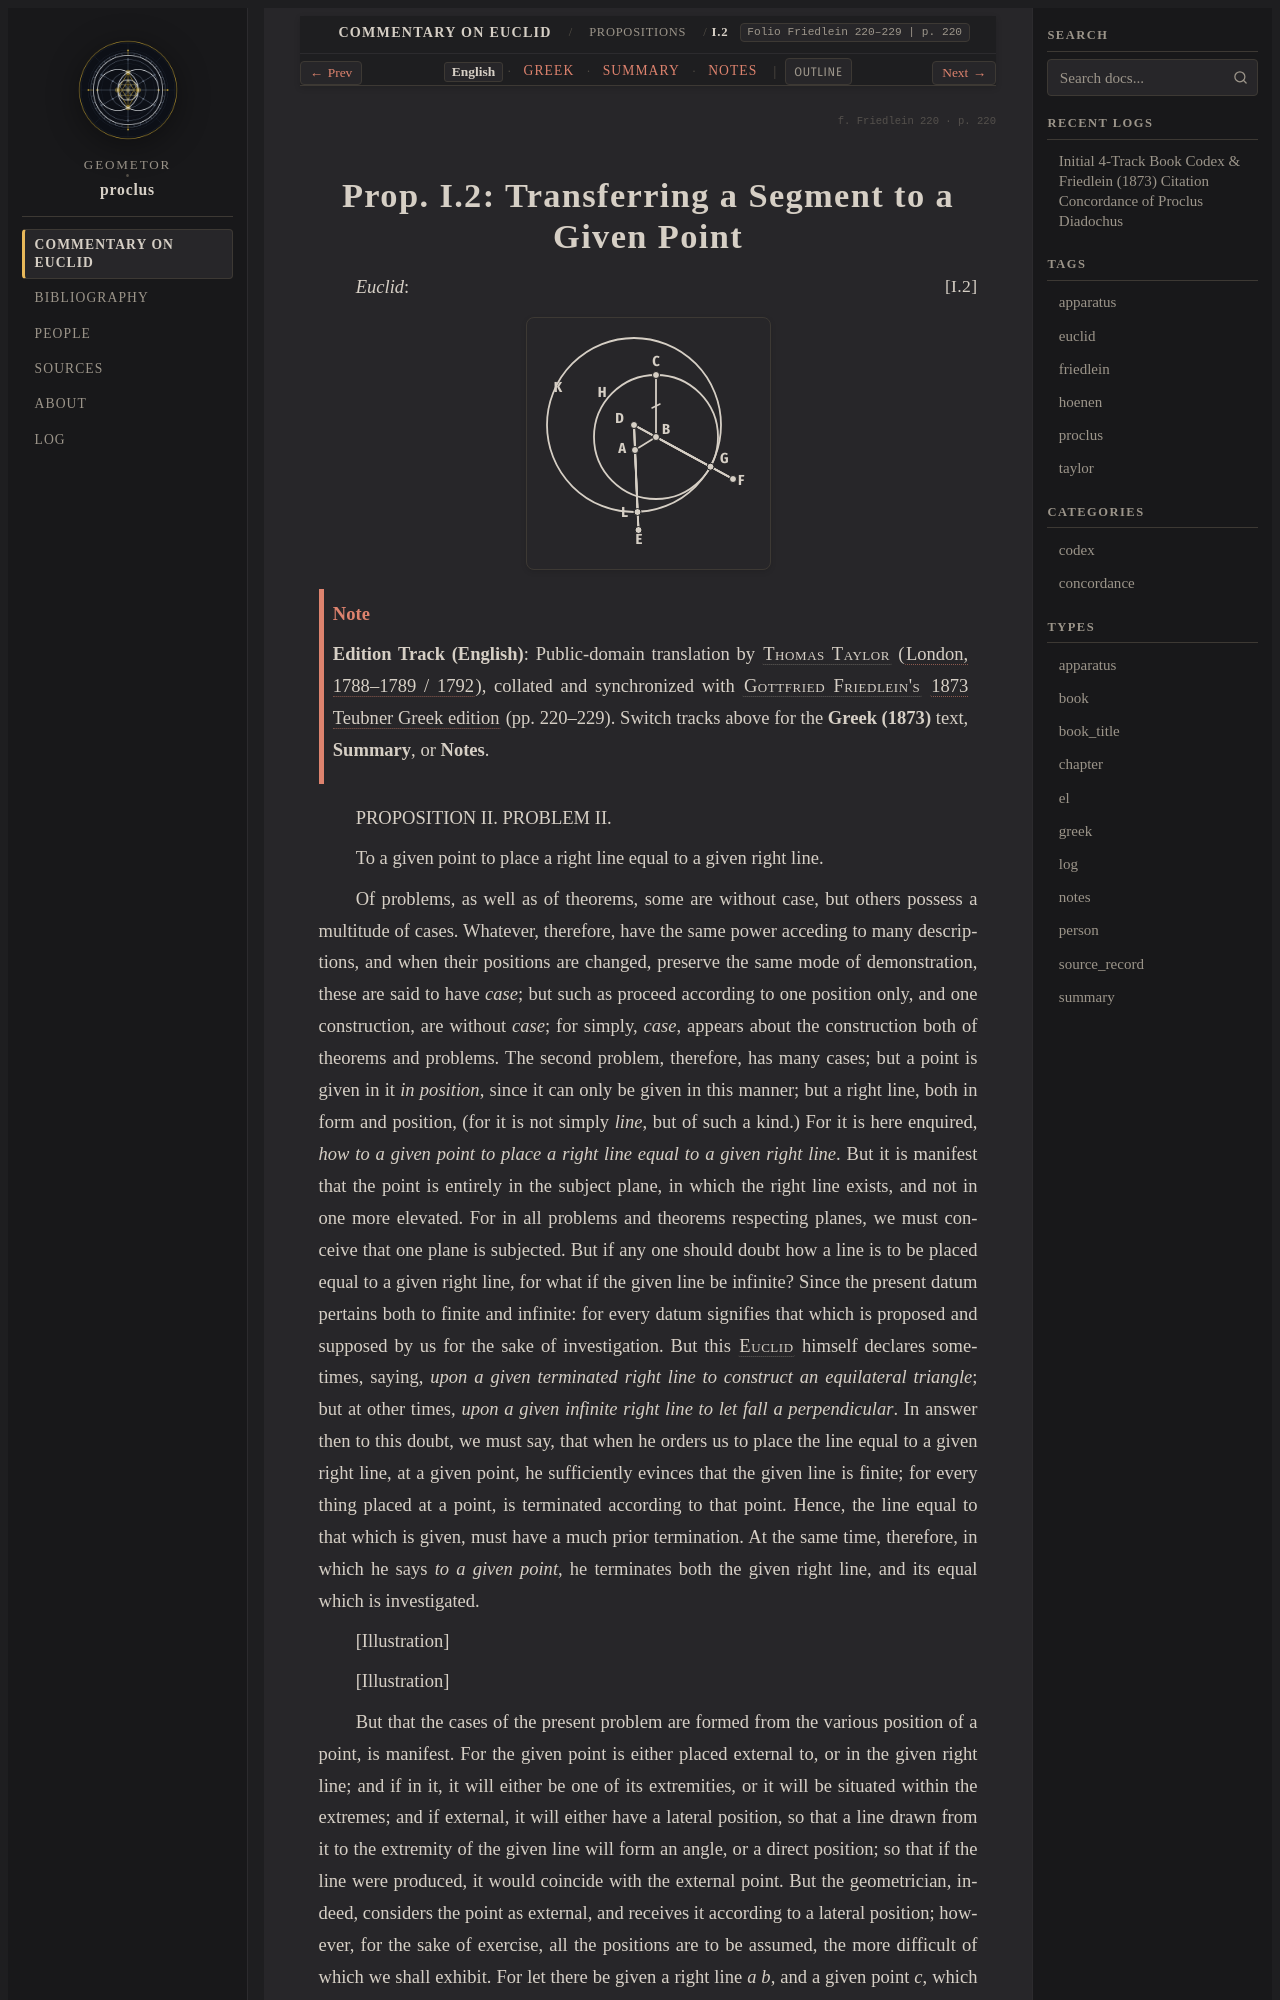

repository: geometor/proclus · page: in_euclidem/propositions/02/index.html · generator: sphinx

:order: 2
:layout: book
:canonical_id: I.2
:breadcrumb_title: I.2
:folio: Friedlein 220–229
:book: Book I: Propositions
:tracks: English: index | Greek: greek | Summary: summary | Notes: notes

.. folio:: Friedlein 220
   :page: 220

.. _sec-prop-02-03:
.. _sec-prop-02:
